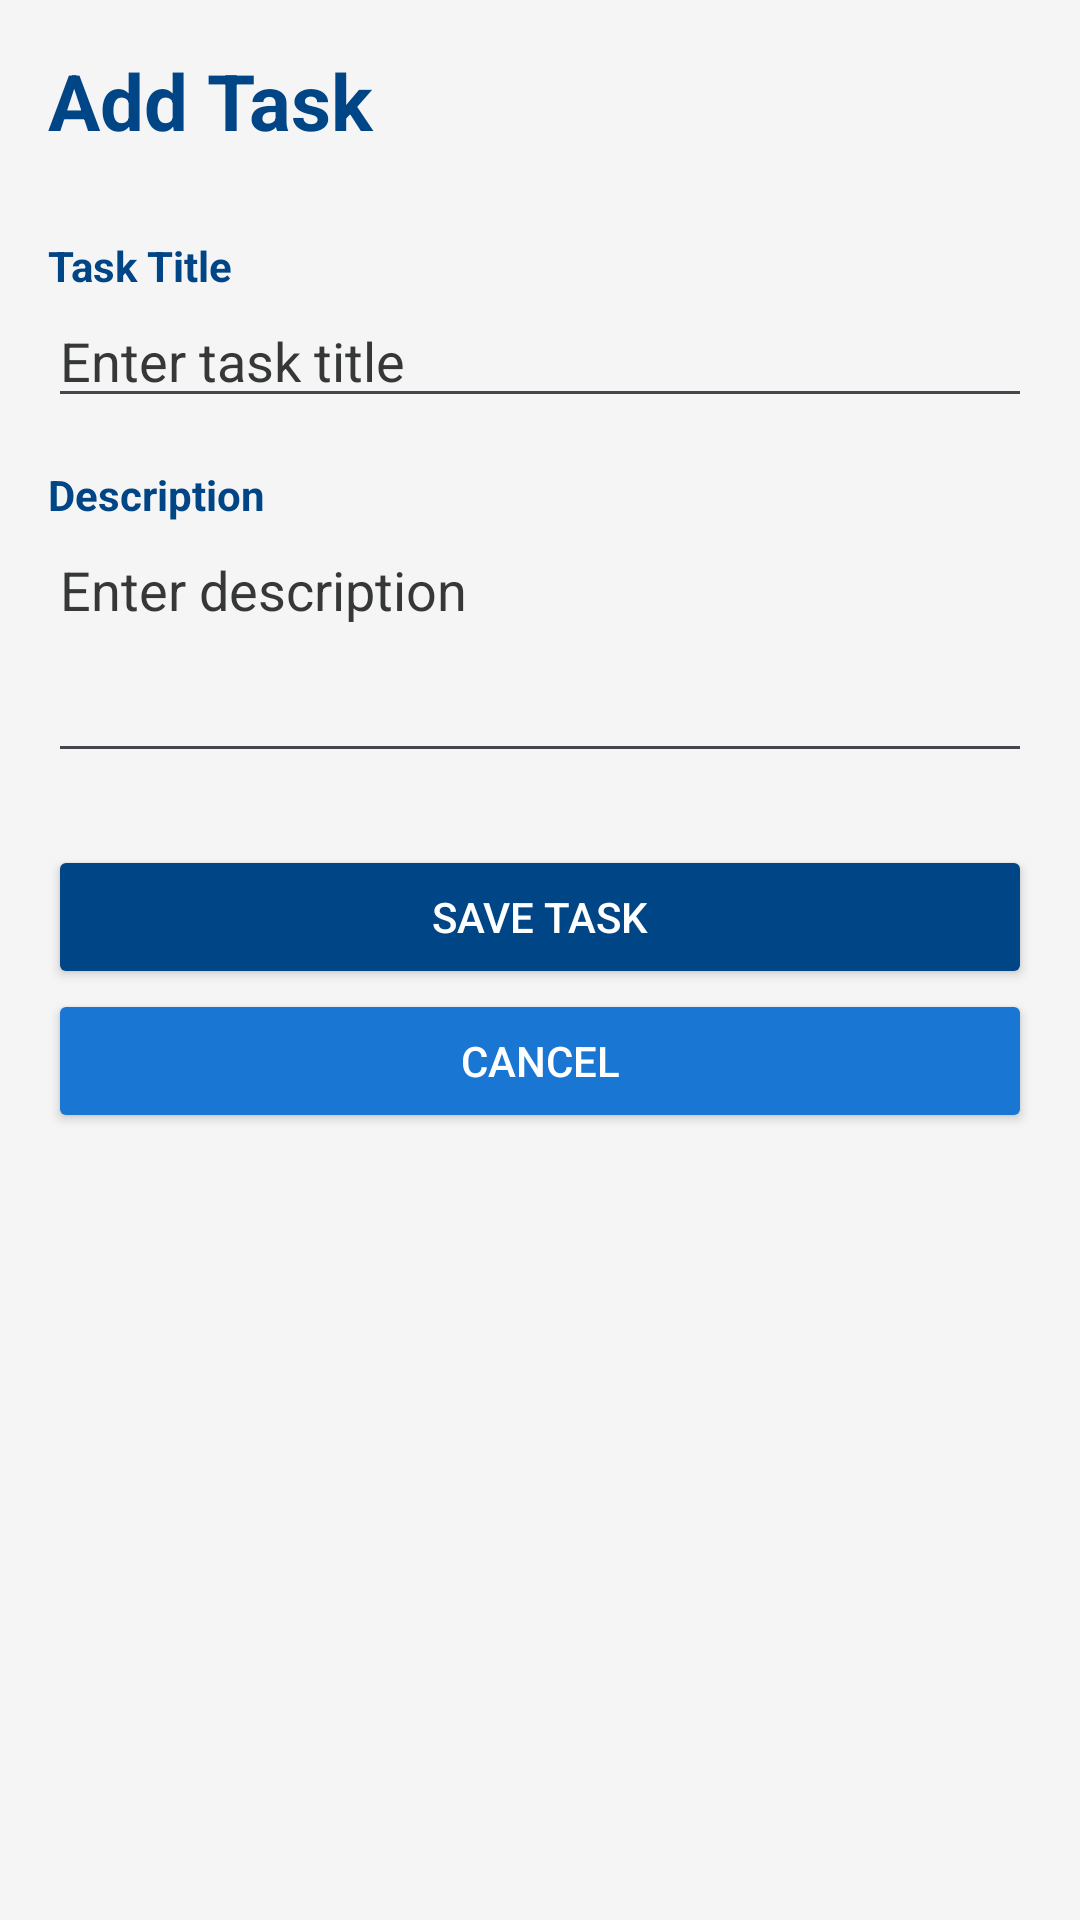

Here is an Android app screen rendered from its layout file. Give the layout XML and the strings, colors and styles it references.
<!-- AndroidManifest.xml: application theme Theme.MACToDoList -->
<!-- res/layout/activity_add_edit_task.xml -->
<?xml version="1.0" encoding="utf-8"?>
<LinearLayout
    xmlns:android="http://schemas.android.com/apk/res/android"
    android:layout_width="match_parent"
    android:layout_height="match_parent"
    android:orientation="vertical"
    android:padding="16dp"
    android:background="@color/dirty_white">

    <TextView
        android:id="@+id/txtScreenTitle"
        android:layout_width="match_parent"
        android:layout_height="wrap_content"
        android:text="Add Task"
        android:textSize="26sp"
        android:textStyle="bold"
        android:paddingBottom="20dp"
        android:textColor="@color/dark_blue" />

    <TextView
        android:layout_width="match_parent"
        android:layout_height="wrap_content"
        android:text="Task Title"
        android:textStyle="bold"
        android:layout_marginTop="8dp"
        android:textColor="@color/dark_blue"/>

    <EditText
        android:id="@+id/etTitle"
        android:layout_width="match_parent"
        android:layout_height="wrap_content"
        android:hint="Enter task title"
        android:inputType="text"
        android:textColorHint="@color/text_grey"/>

    <TextView
        android:layout_width="match_parent"
        android:layout_height="wrap_content"
        android:text="Description"
        android:textStyle="bold"
        android:layout_marginTop="16dp"
        android:textColor="@color/dark_blue" />

    <EditText
        android:id="@+id/etDescription"
        android:layout_width="match_parent"
        android:layout_height="wrap_content"
        android:hint="Enter description"
        android:inputType="textMultiLine"
        android:minLines="3"
        android:gravity="top"
        android:textColorHint="@color/text_grey"/>

    <Button
        android:id="@+id/btnSaveTask"
        android:layout_width="match_parent"
        android:layout_height="wrap_content"
        android:text="Save Task"
        android:layout_marginTop="24dp"
        android:backgroundTint="@color/dark_blue"
        android:textColor="@color/white" />

    <Button
        android:id="@+id/btnCancel"
        android:layout_width="match_parent"
        android:layout_height="wrap_content"
        android:text="Cancel"
        android:backgroundTint="@color/primary_blue"
        android:textColor="@color/white" />

</LinearLayout>
<!-- resources referenced by this layout -->
<resources>
  <color name="dark_blue">#004586</color>
  <color name="dirty_white">#F5F5F5</color>
  <color name="primary_blue">#1976D2</color>
  <color name="text_grey">#363737</color>
  <color name="white">#FFFFFFFF</color>
  <style name="Theme.MACToDoList" parent="Base.Theme.MACToDoList" />
  <style name="Base.Theme.MACToDoList" parent="Theme.Material3.DayNight.NoActionBar">
          
          <item name="colorPrimary">@color/dark_blue</item>
          <item name="colorOnPrimary">@color/white</item>
          <item name="android:windowBackground">@color/dirty_white</item>
          <item name="colorSurface">@color/dirty_white</item>
          <item name="colorOnSurface">@color/dark_blue</item>
      </style>
</resources>
